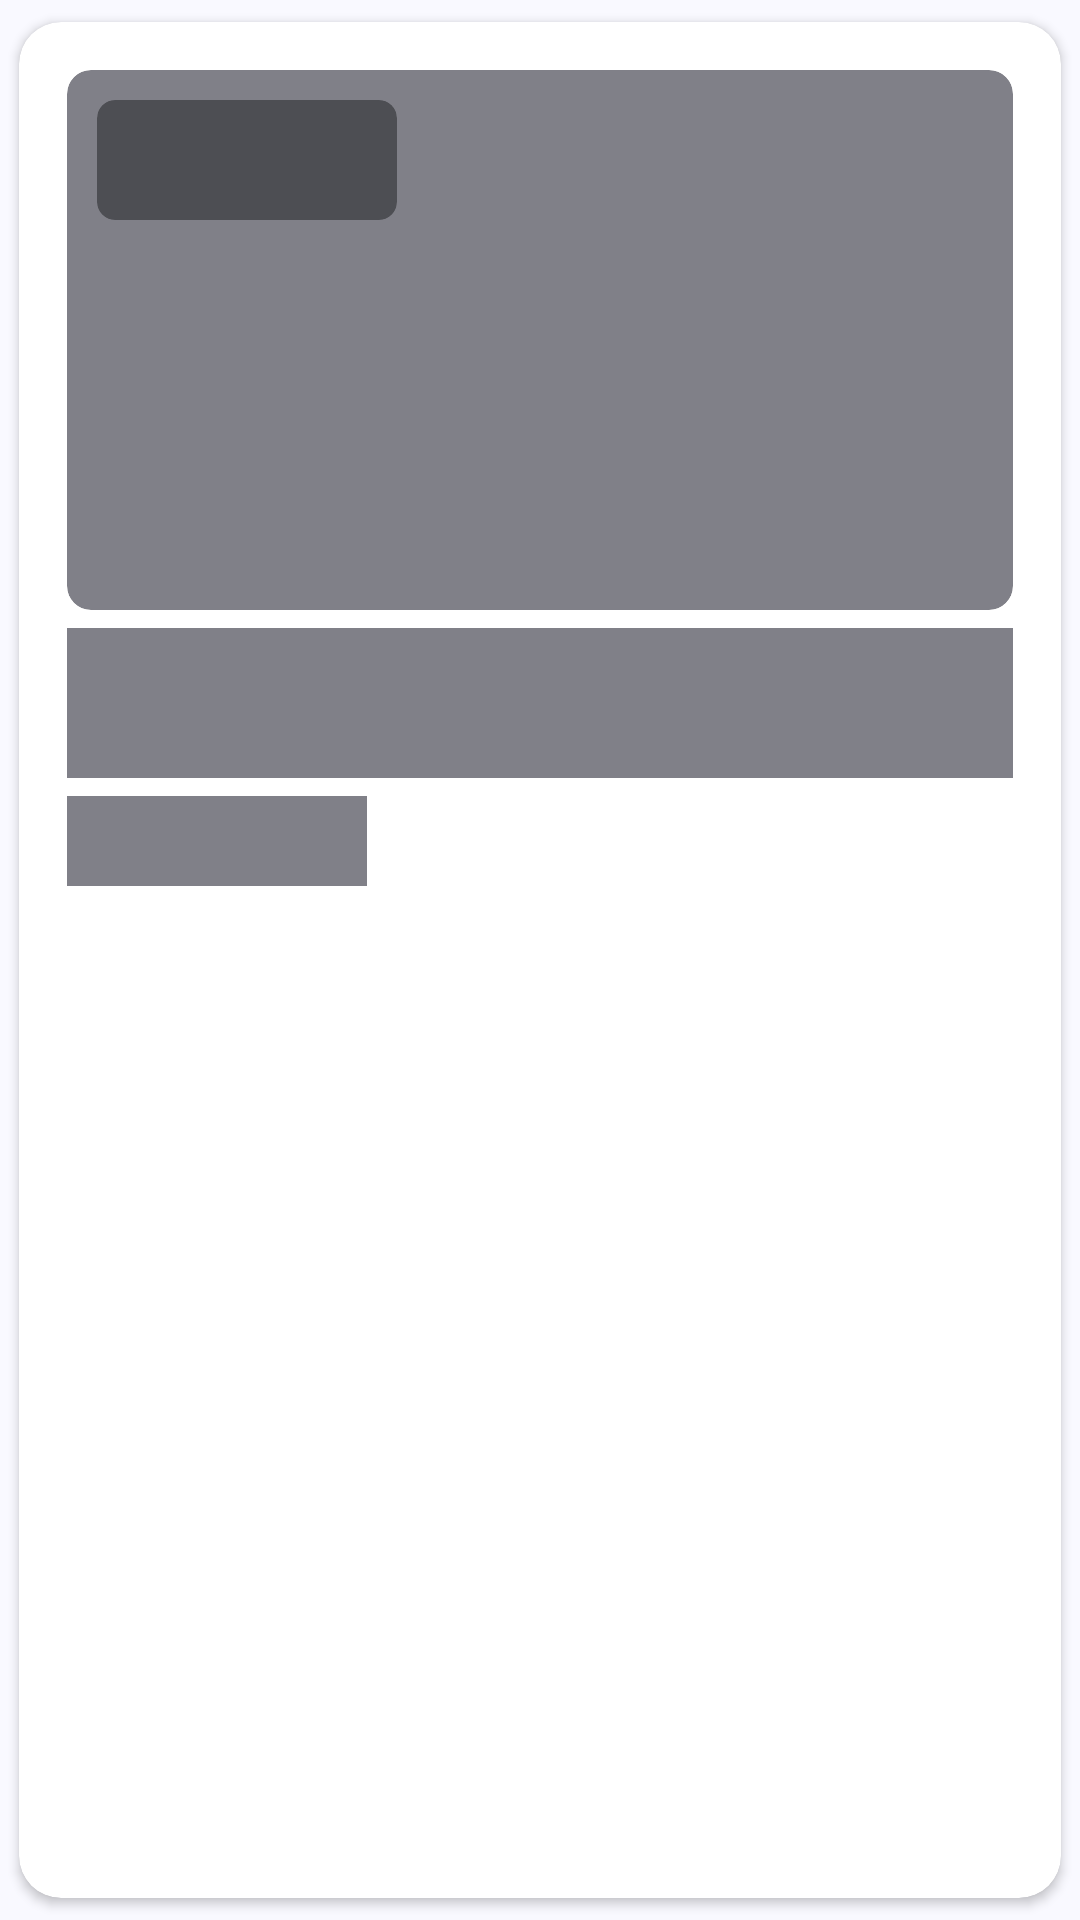

Android layout source for this screen:
<!-- AndroidManifest.xml: application theme AppTheme -->
<!-- res/layout/upcoming_item_placeholder.xml -->
<?xml version="1.0" encoding="utf-8"?>
<androidx.cardview.widget.CardView xmlns:android="http://schemas.android.com/apk/res/android"
    xmlns:app="http://schemas.android.com/apk/res-auto"
    android:layout_width="match_parent"
    android:layout_height="wrap_content"
    app:cardUseCompatPadding="true"
    app:cardCornerRadius="14dp"
    >

    <androidx.constraintlayout.widget.ConstraintLayout
        android:layout_width="match_parent"
        android:layout_height="wrap_content"
        android:padding="16dp"
        >

        <androidx.cardview.widget.CardView
            android:id="@+id/cardview_image"
            android:layout_width="match_parent"
            android:layout_height="wrap_content"
            app:cardCornerRadius="8dp"
            app:cardElevation="0dp"
            android:backgroundTint="@color/grey"
            app:layout_constraintEnd_toEndOf="parent"
            app:layout_constraintStart_toStartOf="parent"
            app:layout_constraintTop_toTopOf="parent"
            >

            <androidx.constraintlayout.widget.ConstraintLayout
                android:layout_width="match_parent"
                android:layout_height="180dp">

                <ImageView
                    android:contentDescription="@string/master_image"
                    android:id="@+id/event_image"
                    android:layout_width="match_parent"
                    android:layout_height="match_parent"
                    android:scaleType="centerCrop"
                    app:layout_constraintBottom_toBottomOf="parent"
                    app:layout_constraintEnd_toEndOf="parent"
                    app:layout_constraintStart_toStartOf="parent"
                    app:layout_constraintTop_toTopOf="parent"/>

                <androidx.cardview.widget.CardView
                    android:backgroundTint="@color/dark_grey"
                    android:layout_width="100dp"
                    android:layout_height="40dp"
                    android:layout_margin="10dp"
                    app:cardCornerRadius="6dp"
                    app:cardElevation="0dp"
                    app:layout_constraintStart_toStartOf="parent"
                    app:layout_constraintTop_toTopOf="parent">


                </androidx.cardview.widget.CardView>

            </androidx.constraintlayout.widget.ConstraintLayout>

        </androidx.cardview.widget.CardView>

        <TextView
            android:id="@+id/event_name"
            android:layout_width="0dp"
            android:textSize="20sp"
            android:textStyle="bold"
            android:background="@color/grey"
            android:layout_marginTop="6dp"
            android:layout_height="50dp"
            android:maxLines="2"
            android:ellipsize="end"
            app:layout_constraintEnd_toEndOf="parent"
            app:layout_constraintStart_toStartOf="parent"
            app:layout_constraintTop_toBottomOf="@id/cardview_image"
            />

        <TextView
            android:background="@color/grey"
            android:layout_marginTop="6dp"
            android:id="@+id/event_location"
            android:layout_width="100dp"
            android:layout_height="30dp"
            android:ellipsize="end"
            android:maxLines="1"
            android:textSize="16sp"
            app:layout_constraintStart_toStartOf="parent"
            app:layout_constraintTop_toBottomOf="@+id/event_name" />

    </androidx.constraintlayout.widget.ConstraintLayout>


</androidx.cardview.widget.CardView>
<!-- resources referenced by this layout -->
<resources>
  <color name="dark_grey">#4D4E53</color>
  <color name="grey">#808088</color>
  <string name="master_image">master_image</string>
  <color name="md_theme_primary">#415F91</color>
  <color name="md_theme_onPrimary">#FFFFFF</color>
  <color name="md_theme_primaryContainer">#D6E3FF</color>
  <color name="md_theme_onPrimaryContainer">#001B3E</color>
  <color name="md_theme_secondary">#565F71</color>
  <color name="md_theme_onSecondary">#FFFFFF</color>
  <color name="md_theme_secondaryContainer">#DAE2F9</color>
  <color name="md_theme_onSecondaryContainer">#131C2B</color>
  <color name="md_theme_tertiary">#705575</color>
  <color name="md_theme_onTertiary">#FFFFFF</color>
  <color name="md_theme_tertiaryContainer">#FAD8FD</color>
  <color name="md_theme_onTertiaryContainer">#28132E</color>
  <color name="md_theme_error">#BA1A1A</color>
  <color name="md_theme_onError">#FFFFFF</color>
  <color name="md_theme_errorContainer">#FFDAD6</color>
  <color name="md_theme_onErrorContainer">#410002</color>
  <color name="md_theme_background">#F9F9FF</color>
  <color name="md_theme_onBackground">#191C20</color>
  <color name="md_theme_surface">#F9F9FF</color>
  <color name="md_theme_onSurface">#191C20</color>
  <color name="md_theme_surfaceVariant">#E0E2EC</color>
  <color name="md_theme_onSurfaceVariant">#44474E</color>
  <color name="md_theme_outline">#74777F</color>
  <color name="md_theme_outlineVariant">#C4C6D0</color>
  <color name="md_theme_inverseSurface">#2E3036</color>
  <color name="md_theme_inverseOnSurface">#F0F0F7</color>
  <color name="md_theme_inversePrimary">#AAC7FF</color>
  <color name="md_theme_primaryFixed">#D6E3FF</color>
  <color name="md_theme_onPrimaryFixed">#001B3E</color>
  <color name="md_theme_primaryFixedDim">#AAC7FF</color>
  <color name="md_theme_onPrimaryFixedVariant">#284777</color>
  <color name="md_theme_secondaryFixed">#DAE2F9</color>
  <color name="md_theme_onSecondaryFixed">#131C2B</color>
  <color name="md_theme_secondaryFixedDim">#BEC6DC</color>
  <color name="md_theme_onSecondaryFixedVariant">#3E4759</color>
  <color name="md_theme_tertiaryFixed">#FAD8FD</color>
  <color name="md_theme_onTertiaryFixed">#28132E</color>
  <color name="md_theme_tertiaryFixedDim">#DDBCE0</color>
  <color name="md_theme_onTertiaryFixedVariant">#573E5C</color>
  <color name="md_theme_surfaceDim">#D9D9E0</color>
  <color name="md_theme_surfaceBright">#F9F9FF</color>
  <color name="md_theme_surfaceContainerLowest">#FFFFFF</color>
  <color name="md_theme_surfaceContainerLow">#F3F3FA</color>
  <color name="md_theme_surfaceContainer">#EDEDF4</color>
  <color name="md_theme_surfaceContainerHigh">#E7E8EE</color>
  <color name="md_theme_surfaceContainerHighest">#E2E2E9</color>
</resources>
